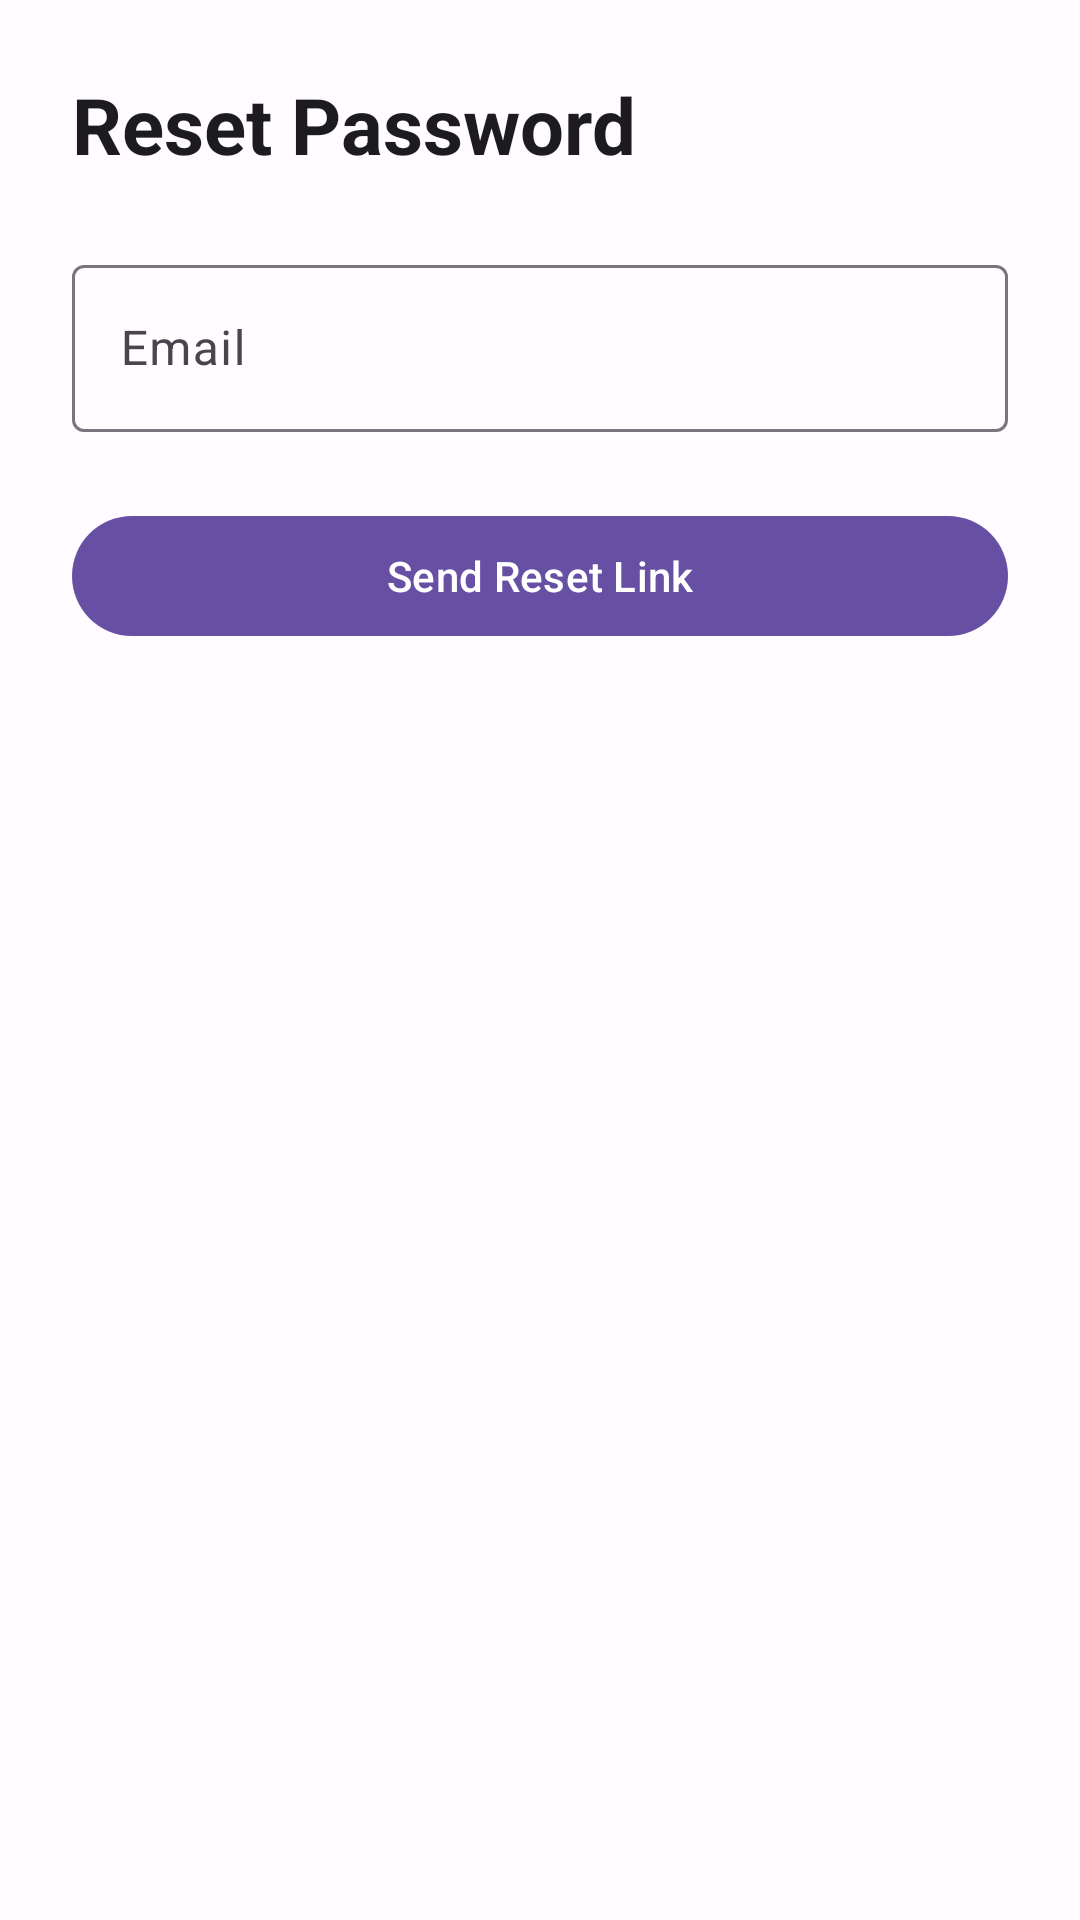

This screen was rendered from an Android layout file. Write that file and the resources it references.
<!-- AndroidManifest.xml: application theme Theme.TodoApp -->
<!-- res/layout/activity_forgot_password.xml -->
<?xml version="1.0" encoding="utf-8"?>
<androidx.constraintlayout.widget.ConstraintLayout
    xmlns:android="http://schemas.android.com/apk/res/android"
    xmlns:app="http://schemas.android.com/apk/res-auto"
    android:layout_width="match_parent"
    android:layout_height="match_parent"
    android:padding="24dp"
    android:background="@color/md_theme_surface">

    <TextView
        android:id="@+id/tvTitle"
        android:text="Reset Password"
        android:textSize="26sp"
        android:textStyle="bold"
        android:textColor="@color/md_theme_onSurface"
        android:layout_width="wrap_content"
        android:layout_height="wrap_content"
        app:layout_constraintTop_toTopOf="parent"
        app:layout_constraintStart_toStartOf="parent"/>

    <com.google.android.material.textfield.TextInputLayout
        android:id="@+id/tilEmail"
        style="@style/Widget.Material3.TextInputLayout.OutlinedBox"
        android:hint="@string/email"
        android:layout_width="0dp"
        android:layout_height="wrap_content"
        app:layout_constraintTop_toBottomOf="@id/tvTitle"
        app:layout_constraintStart_toStartOf="parent"
        app:layout_constraintEnd_toEndOf="parent"
        android:layout_marginTop="24dp">

        <com.google.android.material.textfield.TextInputEditText
            android:id="@+id/etEmail"
            android:inputType="textEmailAddress"
            android:layout_width="match_parent"
            android:layout_height="wrap_content"/>
    </com.google.android.material.textfield.TextInputLayout>

    <com.google.android.material.button.MaterialButton
        android:id="@+id/btnReset"
        style="@style/Widget.Material3.Button"
        android:text="Send Reset Link"
        android:layout_width="0dp"
        android:layout_height="wrap_content"
        app:cornerRadius="28dp"
        app:layout_constraintTop_toBottomOf="@id/tilEmail"
        app:layout_constraintStart_toStartOf="parent"
        app:layout_constraintEnd_toEndOf="parent"
        android:layout_marginTop="24dp"/>

    <com.google.android.material.progressindicator.CircularProgressIndicator
        android:id="@+id/progress"
        android:visibility="gone"
        android:layout_width="36dp"
        android:layout_height="36dp"
        app:layout_constraintTop_toBottomOf="@id/btnReset"
        app:layout_constraintStart_toStartOf="parent"
        app:layout_constraintEnd_toEndOf="parent"
        android:layout_marginTop="16dp"/>

</androidx.constraintlayout.widget.ConstraintLayout>
<!-- resources referenced by this layout -->
<resources>
  <color name="md_theme_onSurface">#1C1B1F</color>
  <color name="md_theme_surface">#FFFBFE</color>
  <string name="email">Email</string>
  <style name="Theme.TodoApp" parent="Base.Theme.TodoApp" />
  <style name="Base.Theme.TodoApp" parent="Theme.Material3.DayNight.NoActionBar">
          <item name="android:navigationBarColor">@color/md_theme_surface</item>
          <item name="android:windowDrawsSystemBarBackgrounds">true</item>
          <item name="android:statusBarColor">@color/md_theme_onSurface</item> 
          <item name="android:windowTranslucentStatus">false</item>
  
      </style>
</resources>
